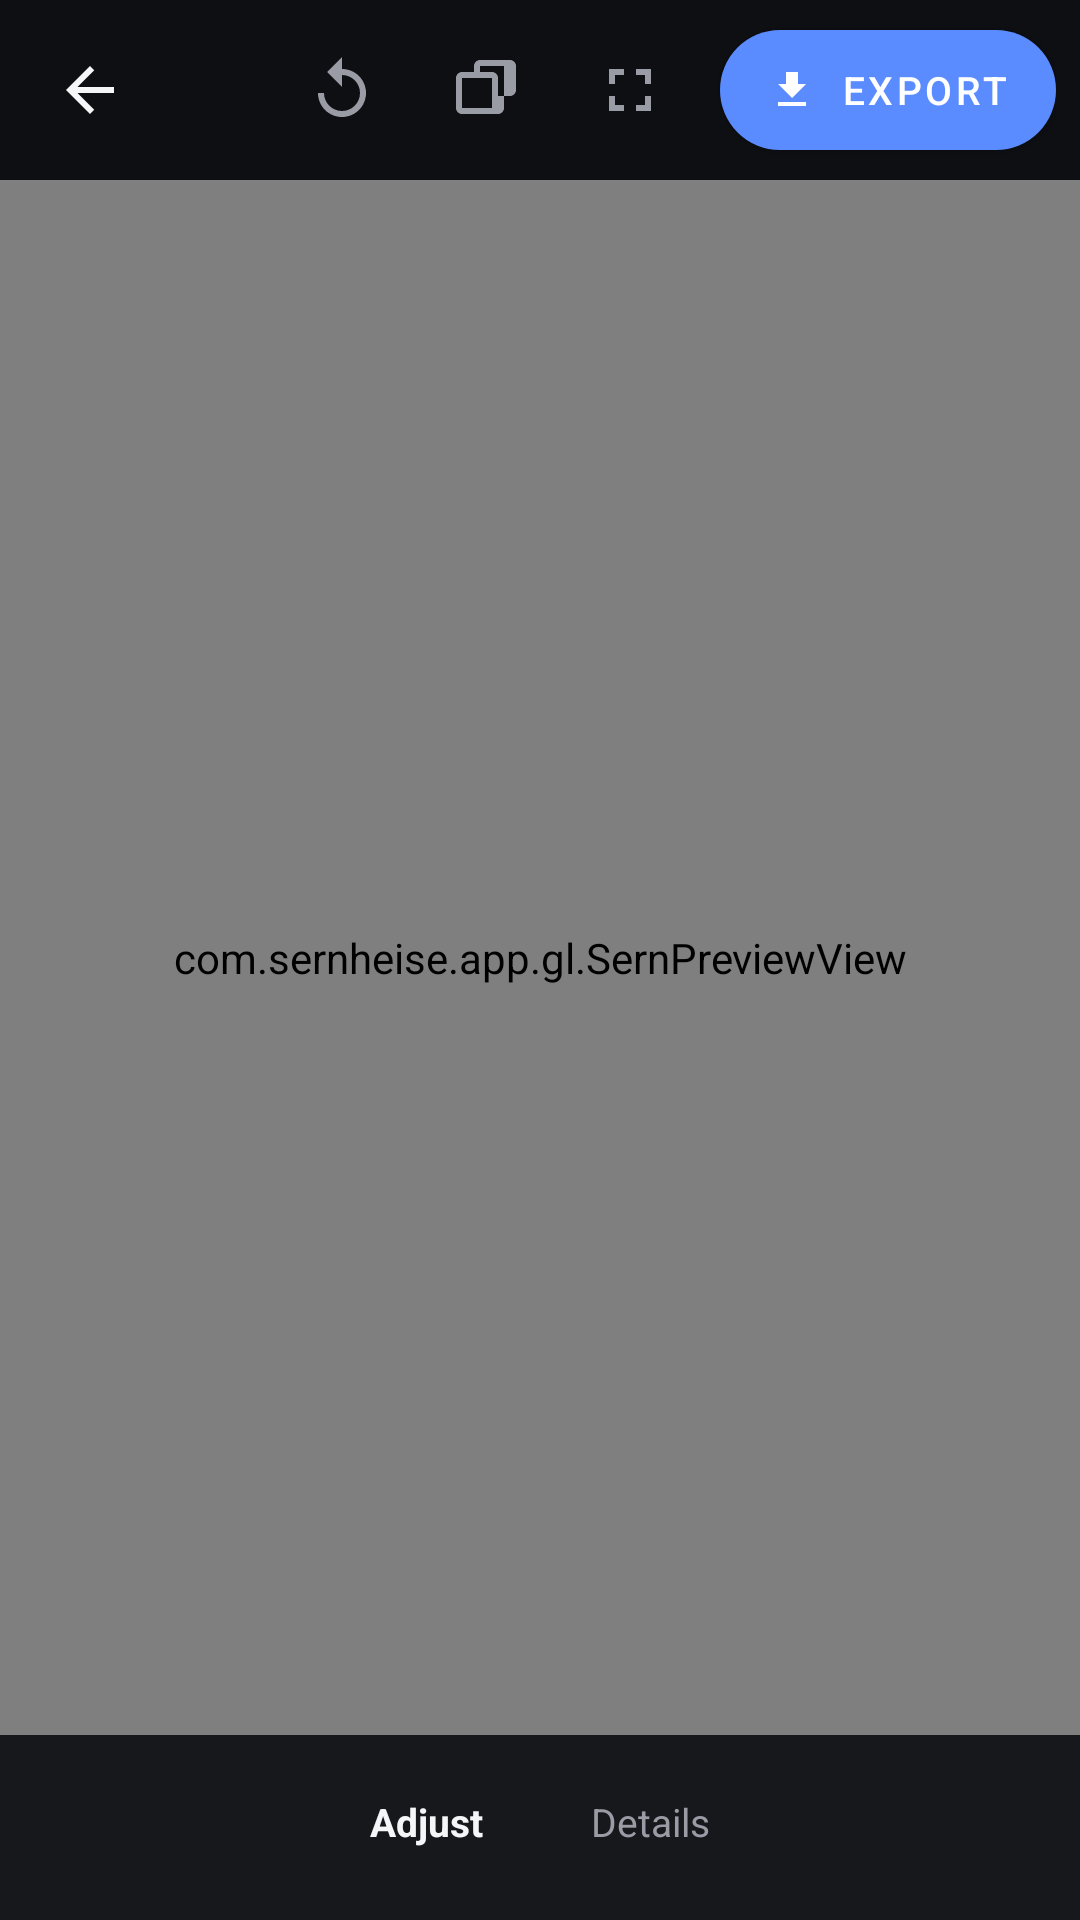

Reconstruct the res/layout file that produces this screen, plus the resources it refers to.
<!-- AndroidManifest.xml: activity theme Theme.Sernheise -->
<!-- res/layout/activity_editor.xml -->
<?xml version="1.0" encoding="utf-8"?>
<androidx.constraintlayout.widget.ConstraintLayout xmlns:android="http://schemas.android.com/apk/res/android"
    xmlns:app="http://schemas.android.com/apk/res-auto"
    xmlns:tools="http://schemas.android.com/tools"
    android:layout_width="match_parent"
    android:layout_height="match_parent"
    android:background="@color/sern_bg">

    
    <LinearLayout
        android:id="@+id/topBar"
        android:layout_width="match_parent"
        android:layout_height="wrap_content"
        android:orientation="horizontal"
        android:gravity="center_vertical"
        android:paddingStart="8dp"
        android:paddingEnd="8dp"
        android:paddingTop="8dp"
        android:paddingBottom="8dp"
        app:layout_constraintTop_toTopOf="parent"
        app:layout_constraintStart_toStartOf="parent"
        app:layout_constraintEnd_toEndOf="parent">

        <ImageButton
            android:id="@+id/btnBack"
            android:layout_width="44dp"
            android:layout_height="44dp"
            android:background="?attr/selectableItemBackgroundBorderless"
            android:src="@drawable/ic_back"
            app:tint="@color/sern_text_primary"
            android:contentDescription="@null" />

        <View
            android:layout_width="0dp"
            android:layout_height="1dp"
            android:layout_weight="1" />

        <ImageButton
            android:id="@+id/btnReset"
            android:layout_width="44dp"
            android:layout_height="44dp"
            android:background="?attr/selectableItemBackgroundBorderless"
            android:src="@drawable/ic_reset"
            app:tint="@color/sern_text_secondary"
            android:contentDescription="@string/action_reset" />

        <ImageButton
            android:id="@+id/btnCompare"
            android:layout_width="44dp"
            android:layout_height="44dp"
            android:layout_marginStart="4dp"
            android:background="?attr/selectableItemBackgroundBorderless"
            android:src="@drawable/ic_compare"
            app:tint="@color/sern_text_secondary"
            android:contentDescription="@string/action_compare" />

        <ImageButton
            android:id="@+id/btnFullscreen"
            android:layout_width="44dp"
            android:layout_height="44dp"
            android:layout_marginStart="4dp"
            android:background="?attr/selectableItemBackgroundBorderless"
            android:src="@drawable/ic_fullscreen"
            app:tint="@color/sern_text_secondary"
            android:contentDescription="@string/action_fullscreen" />

        <com.google.android.material.button.MaterialButton
            android:id="@+id/btnExport"
            android:layout_width="wrap_content"
            android:layout_height="40dp"
            android:layout_marginStart="8dp"
            android:text="@string/action_export"
            android:textSize="13sp"
            android:insetTop="0dp"
            android:insetBottom="0dp"
            app:icon="@drawable/ic_export"
            app:iconGravity="textStart"
            app:iconSize="16dp"
            app:cornerRadius="20dp"
            app:backgroundTint="@color/sern_accent" />

    </LinearLayout>

    
    <com.sernheise.app.gl.SernPreviewView
        android:id="@+id/preview"
        android:layout_width="0dp"
        android:layout_height="0dp"
        app:layout_constraintTop_toBottomOf="@id/topBar"
        app:layout_constraintBottom_toTopOf="@id/videoControlBar"
        app:layout_constraintStart_toStartOf="parent"
        app:layout_constraintEnd_toEndOf="parent" />

    
    <ImageButton
        android:id="@+id/btnExitFullscreen"
        android:layout_width="44dp"
        android:layout_height="44dp"
        android:layout_marginTop="16dp"
        android:layout_marginEnd="16dp"
        android:background="#800E0F12"
        android:padding="10dp"
        android:src="@drawable/ic_fullscreen_exit"
        android:visibility="gone"
        app:tint="@color/sern_text_primary"
        android:contentDescription="@string/action_exit_fullscreen"
        app:layout_constraintTop_toTopOf="parent"
        app:layout_constraintEnd_toEndOf="parent" />

    
    <LinearLayout
        android:id="@+id/videoControlBar"
        android:layout_width="0dp"
        android:layout_height="wrap_content"
        android:orientation="horizontal"
        android:gravity="center_vertical"
        android:background="@color/sern_bg"
        android:paddingStart="10dp"
        android:paddingEnd="14dp"
        android:paddingTop="4dp"
        android:paddingBottom="4dp"
        android:visibility="gone"
        app:layout_constraintBottom_toTopOf="@id/bottomPanel"
        app:layout_constraintStart_toStartOf="parent"
        app:layout_constraintEnd_toEndOf="parent">

        <ImageButton
            android:id="@+id/btnPlayPause"
            android:layout_width="36dp"
            android:layout_height="36dp"
            android:background="?attr/selectableItemBackgroundBorderless"
            android:src="@drawable/ic_pause"
            app:tint="@color/sern_text_primary"
            android:contentDescription="@string/action_play_pause" />

        <TextView
            android:id="@+id/tvCurrentTime"
            android:layout_width="wrap_content"
            android:layout_height="wrap_content"
            android:layout_marginStart="4dp"
            android:textColor="@color/sern_text_secondary"
            android:textSize="12sp"
            android:fontFamily="monospace"
            tools:text="0:05" />

        <com.google.android.material.slider.Slider
            android:id="@+id/videoSeekSlider"
            android:layout_width="0dp"
            android:layout_height="wrap_content"
            android:layout_weight="1"
            android:layout_marginStart="4dp"
            android:layout_marginEnd="4dp"
            android:valueFrom="0"
            android:valueTo="1"
            app:trackHeight="3dp"
            app:thumbRadius="7dp"
            app:thumbColor="@color/sern_accent"
            app:trackColorActive="@color/sern_accent"
            app:trackColorInactive="@color/sern_slider_track"
            app:labelBehavior="gone" />

        <TextView
            android:id="@+id/tvTotalTime"
            android:layout_width="wrap_content"
            android:layout_height="wrap_content"
            android:textColor="@color/sern_text_secondary"
            android:textSize="12sp"
            android:fontFamily="monospace"
            tools:text="0:32" />

    </LinearLayout>

    <ProgressBar
        android:id="@+id/exportProgress"
        style="?android:attr/progressBarStyleLarge"
        android:layout_width="wrap_content"
        android:layout_height="wrap_content"
        android:visibility="gone"
        app:layout_constraintTop_toTopOf="@id/preview"
        app:layout_constraintBottom_toBottomOf="@id/preview"
        app:layout_constraintStart_toStartOf="@id/preview"
        app:layout_constraintEnd_toEndOf="@id/preview" />

    
    <LinearLayout
        android:id="@+id/bottomPanel"
        android:layout_width="match_parent"
        android:layout_height="wrap_content"
        android:orientation="vertical"
        android:background="@color/sern_surface"
        android:paddingTop="10dp"
        android:paddingBottom="10dp"
        app:layout_constraintBottom_toBottomOf="parent"
        app:layout_constraintStart_toStartOf="parent"
        app:layout_constraintEnd_toEndOf="parent">

        
        <TextView
            android:id="@+id/activeToolLabel"
            android:layout_width="wrap_content"
            android:layout_height="wrap_content"
            android:layout_gravity="center_horizontal"
            android:textColor="@color/sern_text_primary"
            android:textSize="13sp"
            android:visibility="gone"
            tools:text="Exposure   +12" />

        <com.google.android.material.slider.Slider
            android:id="@+id/toolSlider"
            android:layout_width="match_parent"
            android:layout_height="wrap_content"
            android:layout_marginStart="20dp"
            android:layout_marginEnd="20dp"
            android:visibility="gone"
            app:thumbColor="@color/sern_accent"
            app:trackColorActive="@color/sern_accent"
            app:trackColorInactive="@color/sern_slider_track"
            app:labelBehavior="gone" />

        
        <LinearLayout
            android:layout_width="wrap_content"
            android:layout_height="wrap_content"
            android:layout_gravity="center_horizontal"
            android:layout_marginTop="4dp"
            android:layout_marginBottom="8dp"
            android:orientation="horizontal">

            <TextView
                android:id="@+id/tabAdjust"
                android:layout_width="wrap_content"
                android:layout_height="wrap_content"
                android:paddingStart="18dp"
                android:paddingEnd="18dp"
                android:paddingTop="6dp"
                android:paddingBottom="6dp"
                android:text="@string/tab_adjust"
                android:textColor="@color/sern_text_primary"
                android:textStyle="bold"
                android:textSize="13sp"
                android:background="?attr/selectableItemBackground" />

            <TextView
                android:id="@+id/tabDetails"
                android:layout_width="wrap_content"
                android:layout_height="wrap_content"
                android:paddingStart="18dp"
                android:paddingEnd="18dp"
                android:paddingTop="6dp"
                android:paddingBottom="6dp"
                android:text="@string/tab_details"
                android:textColor="@color/sern_text_secondary"
                android:textSize="13sp"
                android:background="?attr/selectableItemBackground" />

        </LinearLayout>

        <androidx.recyclerview.widget.RecyclerView
            android:id="@+id/toolStrip"
            android:layout_width="match_parent"
            android:layout_height="wrap_content"
            android:clipToPadding="false"
            android:paddingStart="12dp"
            android:paddingEnd="12dp"
            android:orientation="horizontal"
            tools:listitem="@layout/item_tool" />

    </LinearLayout>

</androidx.constraintlayout.widget.ConstraintLayout>
<!-- res/layout/item_tool.xml (included above) -->
<?xml version="1.0" encoding="utf-8"?>
<LinearLayout xmlns:android="http://schemas.android.com/apk/res/android"
    xmlns:tools="http://schemas.android.com/tools"
    android:layout_width="68dp"
    android:layout_height="wrap_content"
    android:orientation="vertical"
    android:gravity="center"
    android:paddingTop="10dp"
    android:paddingBottom="10dp"
    android:background="?attr/selectableItemBackground"
    android:clickable="true"
    android:focusable="true">

    <ImageView
        android:id="@+id/toolIcon"
        android:layout_width="24dp"
        android:layout_height="24dp"
        tools:ignore="ContentDescription" />

    <TextView
        android:id="@+id/toolLabel"
        android:layout_width="wrap_content"
        android:layout_height="wrap_content"
        android:layout_marginTop="6dp"
        android:textSize="11sp"
        android:maxLines="1" />

</LinearLayout>
<!-- resources referenced by this layout -->
<resources>
  <color name="sern_accent">#5B8CFF</color>
  <color name="sern_bg">#0E0F12</color>
  <color name="sern_slider_track">#2E3036</color>
  <color name="sern_surface">#17181C</color>
  <color name="sern_text_primary">#F5F6F8</color>
  <color name="sern_text_secondary">#9A9CA5</color>
  <!-- drawable ic_back (drawable) -->
  <?xml version="1.0" encoding="utf-8"?>
  <vector xmlns:android="http://schemas.android.com/apk/res/android"
      android:width="24dp" android:height="24dp"
      android:viewportWidth="24" android:viewportHeight="24"
      android:tint="?attr/colorControlNormal">
      <path android:fillColor="#FFFFFF" android:pathData="M20,11H7.83l5.59,-5.59L12,4l-8,8 8,8 1.41,-1.41L7.83,13H20v-2z"/>
  </vector>
  <!-- drawable ic_compare (drawable) -->
  <?xml version="1.0" encoding="utf-8"?>
  <vector xmlns:android="http://schemas.android.com/apk/res/android"
      android:width="24dp" android:height="24dp"
      android:viewportWidth="24" android:viewportHeight="24"
      android:tint="?attr/colorControlNormal">
      <path android:fillColor="#FFFFFF" android:pathData="M10,2c-1.1,0 -2,0.9 -2,2v2H4c-1.1,0 -2,0.9 -2,2v10c0,1.1 0.9,2 2,2h12c1.1,0 2,-0.9 2,-2v-4h2c1.1,0 2,-0.9 2,-2V4c0,-1.1 -0.9,-2 -2,-2H10zM10,4h8v10h-2V8c0,-1.1 -0.9,-2 -2,-2h-4V4zM4,8h10v10H4V8z"/>
  </vector>
  <!-- drawable ic_export (drawable) -->
  <?xml version="1.0" encoding="utf-8"?>
  <vector xmlns:android="http://schemas.android.com/apk/res/android"
      android:width="24dp" android:height="24dp"
      android:viewportWidth="24" android:viewportHeight="24"
      android:tint="?attr/colorControlNormal">
      <path android:fillColor="#FFFFFF" android:pathData="M19,9h-4V3H9v6H5l7,7L19,9zM5,18v2h14v-2H5z"/>
  </vector>
  <!-- drawable ic_fullscreen (drawable) -->
  <?xml version="1.0" encoding="utf-8"?>
  <vector xmlns:android="http://schemas.android.com/apk/res/android"
      android:width="24dp" android:height="24dp"
      android:viewportWidth="24" android:viewportHeight="24"
      android:tint="?attr/colorControlNormal">
      <path android:fillColor="#FFFFFF" android:pathData="M7,14H5v5h5v-2H7v-3zM5,10h2V7h3V5H5v5zM17,17h-3v2h5v-5h-2v3zM14,5v2h3v3h2V5h-5z"/>
  </vector>
  <!-- drawable ic_fullscreen_exit (drawable) -->
  <?xml version="1.0" encoding="utf-8"?>
  <vector xmlns:android="http://schemas.android.com/apk/res/android"
      android:width="24dp" android:height="24dp"
      android:viewportWidth="24" android:viewportHeight="24"
      android:tint="?attr/colorControlNormal">
      <path android:fillColor="#FFFFFF" android:pathData="M5,16h3v3h2v-5H5v2zM8,8H5v2h5V5H8v3zM14,19h2v-3h3v-2h-5v5zM16,8V5h-2v5h5V8h-3z"/>
  </vector>
  <!-- drawable ic_pause (drawable) -->
  <?xml version="1.0" encoding="utf-8"?>
  <vector xmlns:android="http://schemas.android.com/apk/res/android"
      android:width="24dp" android:height="24dp"
      android:viewportWidth="24" android:viewportHeight="24"
      android:tint="?attr/colorControlNormal">
      <path android:fillColor="#FFFFFF" android:pathData="M6,19h4V5H6v14zM14,5v14h4V5h-4z"/>
  </vector>
  <!-- drawable ic_reset (drawable) -->
  <?xml version="1.0" encoding="utf-8"?>
  <vector xmlns:android="http://schemas.android.com/apk/res/android"
      android:width="24dp" android:height="24dp"
      android:viewportWidth="24" android:viewportHeight="24"
      android:tint="?attr/colorControlNormal">
      <path android:fillColor="#FFFFFF" android:pathData="M12,5V1L7,6l5,5V7c3.31,0 6,2.69 6,6s-2.69,6 -6,6 -6,-2.69 -6,-6H4c0,4.42 3.58,8 8,8s8,-3.58 8,-8 -3.58,-8 -8,-8z"/>
  </vector>
  <string name="action_compare">Compare</string>
  <string name="action_exit_fullscreen">Exit fullscreen</string>
  <string name="action_export">Export</string>
  <string name="action_fullscreen">Fullscreen</string>
  <string name="action_play_pause">Play or pause</string>
  <string name="action_reset">Reset</string>
  <string name="tab_adjust">Adjust</string>
  <string name="tab_details">Details</string>
  <color name="sern_accent_soft">#9FB6FF</color>
  <color name="white">#FFFFFF</color>
</resources>
